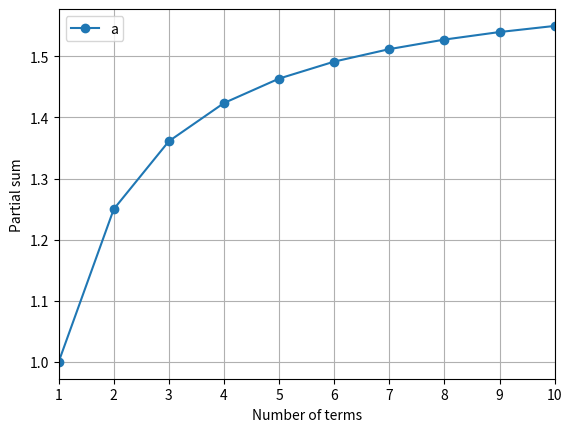

This figure's Python source:
import numpy as np
import matplotlib.pyplot as plt

x=np.arange(1,11)

S=np.zeros(len(x))

def afunc(k):
    return 1/k**2

S[0] = afunc(1)

for i in range(1,len(x)):
    S[i] = S[i-1]+afunc(x[i])

plt.plot(x,S, 'o-')
plt.xlim(1,10)
plt.xlabel('Number of terms')
plt.ylabel('Partial sum')
plt.legend(['a'])
plt.grid()
plt.show()